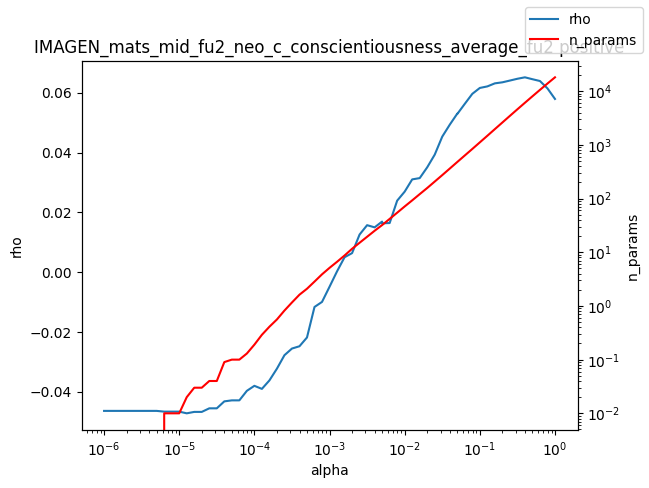

Source data for this figure (header and first rows):
alpha, rho, n_params
1e-06, -0.04642, 0.0
1.2589254117941661e-06, -0.04642, 0.0
1.584893192461111e-06, -0.04642, 0.0
1.9952623149688787e-06, -0.04642, 0.0
2.511886431509577e-06, -0.04642, 0.0
3.162277660168379e-06, -0.04642, 0.0
3.981071705534969e-06, -0.04642, 0.0
5.011872336272715e-06, -0.04642, 0.0
6.30957344480193e-06, -0.04666, 0.01
7.943282347242805e-06, -0.04666, 0.01
1e-05, -0.04666, 0.01
1.2589254117941661e-05, -0.04723, 0.02
1.5848931924611107e-05, -0.04676, 0.03
1.9952623149688786e-05, -0.04676, 0.03
2.511886431509577e-05, -0.04556, 0.04
3.1622776601683795e-05, -0.04556, 0.04
3.9810717055349695e-05, -0.04323, 0.09
5.011872336272725e-05, -0.0429, 0.1
6.309573444801929e-05, -0.0429, 0.1
7.943282347242806e-05, -0.03971, 0.13
0.0001, -0.03803, 0.19
0.0001259, -0.03906, 0.29
0.0001585, -0.03623, 0.41
0.0001995, -0.0323, 0.56
0.0002512, -0.0278, 0.82
0.0003162, -0.02557, 1.16
0.0003981, -0.0248, 1.62
0.0005012, -0.02187, 2.09
0.000631, -0.01166, 2.84
0.0007943, -0.009969, 3.88
0.001, -0.0049, 5.12
0.001259, 0.0002561, 6.64
0.001585, 0.004974, 8.7
0.001995, 0.006351, 11.6
0.002512, 0.01257, 15.02
0.003162, 0.0157, 19.42
0.003981, 0.01497, 25.12
0.005, 0.01689, 32.03
0.005012, 0.01633, 32.09
0.00631, 0.01641, 41.79
0.007943, 0.0239, 54.5
0.01, 0.02692, 71.27
0.01259, 0.03101, 92.53
0.01585, 0.03144, 120.9
0.01995, 0.03506, 157.4
0.02512, 0.0393, 207.4
0.03162, 0.04532, 273.4
0.03981, 0.04932, 362
0.05, 0.05298, 478.5
0.05012, 0.05289, 479.8
0.0631, 0.05629, 634.9
0.07943, 0.05963, 839.4
0.1, 0.0616, 1114
0.1259, 0.06212, 1477
0.1585, 0.06314, 1965
0.1995, 0.06348, 2610
0.2512, 0.06407, 3469
0.3162, 0.06467, 4601
0.3981, 0.06515, 6086
0.5012, 0.06452, 8031
... 3 more rows
